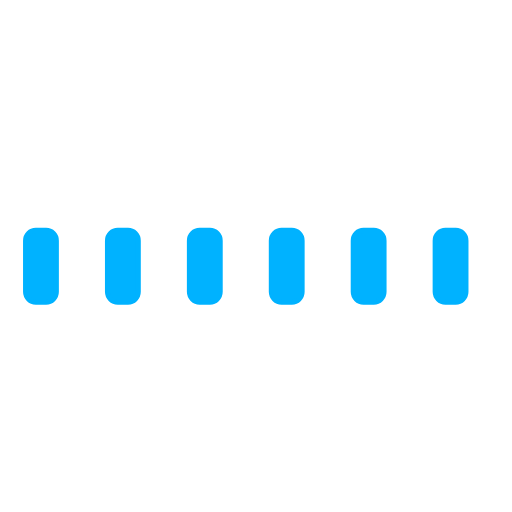
t = 0.00 s
t = 0.33 s: frame unchanged from t = 0.00 s, image omitted
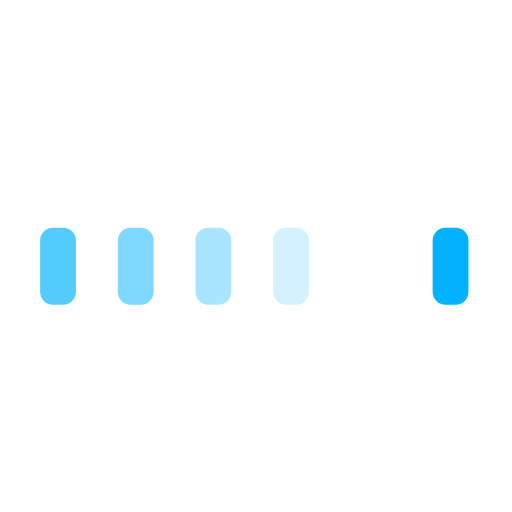
t = 0.67 s
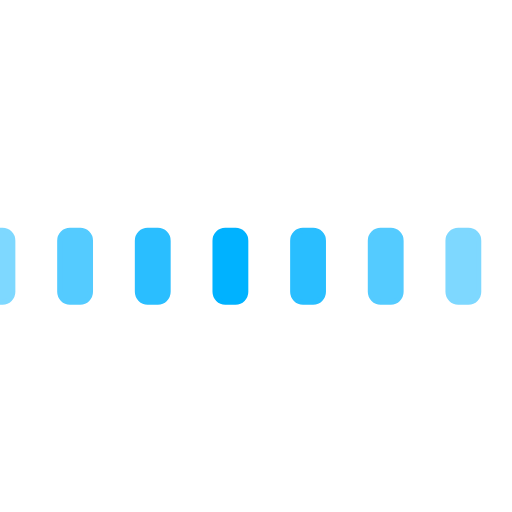
t = 1.00 s
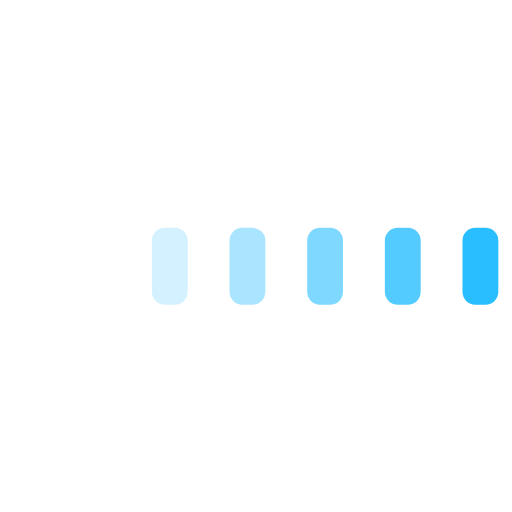
t = 1.33 s
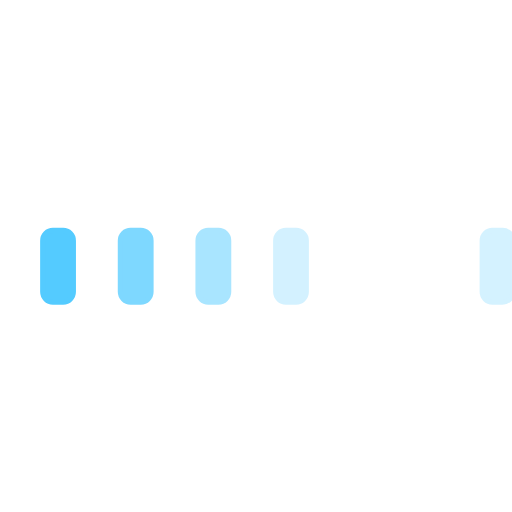
t = 1.67 s

The animated SVG that drew these frames (rendered in a browser with its animation timeline set to each time). Animation: 24 SMIL elements (animate=12,animateTransform=12); one cycle of 2.00 s, repeats indefinitely.

<svg id="inlineLoaderRef" xmlns="http://www.w3.org/2000/svg" xmlns:xlink="http://www.w3.org/1999/xlink" viewBox="0 0 100 100" width="100" height="100" overflow="visible" fill="#00b2ff" stroke="#00b2ff" class="single-loader" style=""><defs>     <rect id="inline" x="15" y="45" width="6" height="14" rx="2" ry="2"/></defs> <use xmlns:xlink="http://www.w3.org/1999/xlink" xlink:href="#inline" x="-58"><animate attributeName="opacity" values="0;1;0" dur="1s" begin="0.08333333333333333s" repeatCount="indefinite"/> <animateTransform attributeName="transform" type="translate" additive="sum" dur="1s" begin="0.08333333333333333s" repeatCount="indefinite" from="0 0" to="10"/>   </use><use xmlns:xlink="http://www.w3.org/1999/xlink" xlink:href="#inline" x="-42"><animate attributeName="opacity" values="0;1;0" dur="1s" begin="0.16666666666666666s" repeatCount="indefinite"/> <animateTransform attributeName="transform" type="translate" additive="sum" dur="1s" begin="0.16666666666666666s" repeatCount="indefinite" from="0 0" to="10"/>   </use><use xmlns:xlink="http://www.w3.org/1999/xlink" xlink:href="#inline" x="-26"><animate attributeName="opacity" values="0;1;0" dur="1s" begin="0.25s" repeatCount="indefinite"/> <animateTransform attributeName="transform" type="translate" additive="sum" dur="1s" begin="0.25s" repeatCount="indefinite" from="0 0" to="10"/>   </use><use xmlns:xlink="http://www.w3.org/1999/xlink" xlink:href="#inline" x="-10"><animate attributeName="opacity" values="0;1;0" dur="1s" begin="0.3333333333333333s" repeatCount="indefinite"/> <animateTransform attributeName="transform" type="translate" additive="sum" dur="1s" begin="0.3333333333333333s" repeatCount="indefinite" from="0 0" to="10"/>   </use><use xmlns:xlink="http://www.w3.org/1999/xlink" xlink:href="#inline" x="6"><animate attributeName="opacity" values="0;1;0" dur="1s" begin="0.4166666666666667s" repeatCount="indefinite"/> <animateTransform attributeName="transform" type="translate" additive="sum" dur="1s" begin="0.4166666666666667s" repeatCount="indefinite" from="0 0" to="10"/>   </use><use xmlns:xlink="http://www.w3.org/1999/xlink" xlink:href="#inline" x="22"><animate attributeName="opacity" values="0;1;0" dur="1s" begin="0.5s" repeatCount="indefinite"/> <animateTransform attributeName="transform" type="translate" additive="sum" dur="1s" begin="0.5s" repeatCount="indefinite" from="0 0" to="10"/>   </use><use xmlns:xlink="http://www.w3.org/1999/xlink" xlink:href="#inline" x="38"><animate attributeName="opacity" values="0;1;0" dur="1s" begin="0.5833333333333334s" repeatCount="indefinite"/> <animateTransform attributeName="transform" type="translate" additive="sum" dur="1s" begin="0.5833333333333334s" repeatCount="indefinite" from="0 0" to="10"/>   </use><use xmlns:xlink="http://www.w3.org/1999/xlink" xlink:href="#inline" x="54"><animate attributeName="opacity" values="0;1;0" dur="1s" begin="0.6666666666666666s" repeatCount="indefinite"/> <animateTransform attributeName="transform" type="translate" additive="sum" dur="1s" begin="0.6666666666666666s" repeatCount="indefinite" from="0 0" to="10"/>   </use><use xmlns:xlink="http://www.w3.org/1999/xlink" xlink:href="#inline" x="70"><animate attributeName="opacity" values="0;1;0" dur="1s" begin="0.75s" repeatCount="indefinite"/> <animateTransform attributeName="transform" type="translate" additive="sum" dur="1s" begin="0.75s" repeatCount="indefinite" from="0 0" to="10"/>   </use><use xmlns:xlink="http://www.w3.org/1999/xlink" xlink:href="#inline" x="86"><animate attributeName="opacity" values="0;1;0" dur="1s" begin="0.8333333333333334s" repeatCount="indefinite"/> <animateTransform attributeName="transform" type="translate" additive="sum" dur="1s" begin="0.8333333333333334s" repeatCount="indefinite" from="0 0" to="10"/>   </use><use xmlns:xlink="http://www.w3.org/1999/xlink" xlink:href="#inline" x="102"><animate attributeName="opacity" values="0;1;0" dur="1s" begin="0.9166666666666666s" repeatCount="indefinite"/> <animateTransform attributeName="transform" type="translate" additive="sum" dur="1s" begin="0.9166666666666666s" repeatCount="indefinite" from="0 0" to="10"/>   </use><use xmlns:xlink="http://www.w3.org/1999/xlink" xlink:href="#inline" x="118"><animate attributeName="opacity" values="0;1;0" dur="1s" begin="1s" repeatCount="indefinite"/> <animateTransform attributeName="transform" type="translate" additive="sum" dur="1s" begin="1s" repeatCount="indefinite" from="0 0" to="10"/>   </use> </svg>